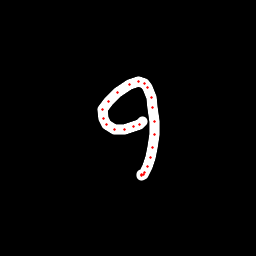

Source data for this figure (header and first rows):
x, y, hover, eod
142.4, 121.8, 0.0, 0.0
139.3, 124.5, 0.0, 0.0
133.8, 126.5, 0.0, 0.0
124.2, 129.7, 0.0, 0.0
114.7, 129.6, 0.0, 0.0
106.2, 124.7, 0.0, 0.0
103, 118.1, 0.0, 0.0
102.9, 109.2, 0.0, 0.0
108, 101, 0.0, 0.0
117.8, 92.51, 0.0, 0.0
129.4, 84.97, 0.0, 0.0
138.5, 81.9, 0.0, 0.0
144.2, 83.6, 0.0, 0.0
147.1, 87.37, 0.0, 0.0
151.1, 97.55, 0.0, 0.0
153, 107.5, 0.0, 0.0
154, 121.1, 0.0, 0.0
154.2, 134.9, 0.0, 0.0
153, 147.6, 0.0, 0.0
150.4, 158, 0.0, 0.0
147.6, 166.5, 0.0, 0.0
144.6, 172.6, 0.0, 0.0
143.3, 174.6, 0.0, 0.0
141.5, 175.4, 0.0, 0.0
141.4, 174.2, 0.0, 1.0
